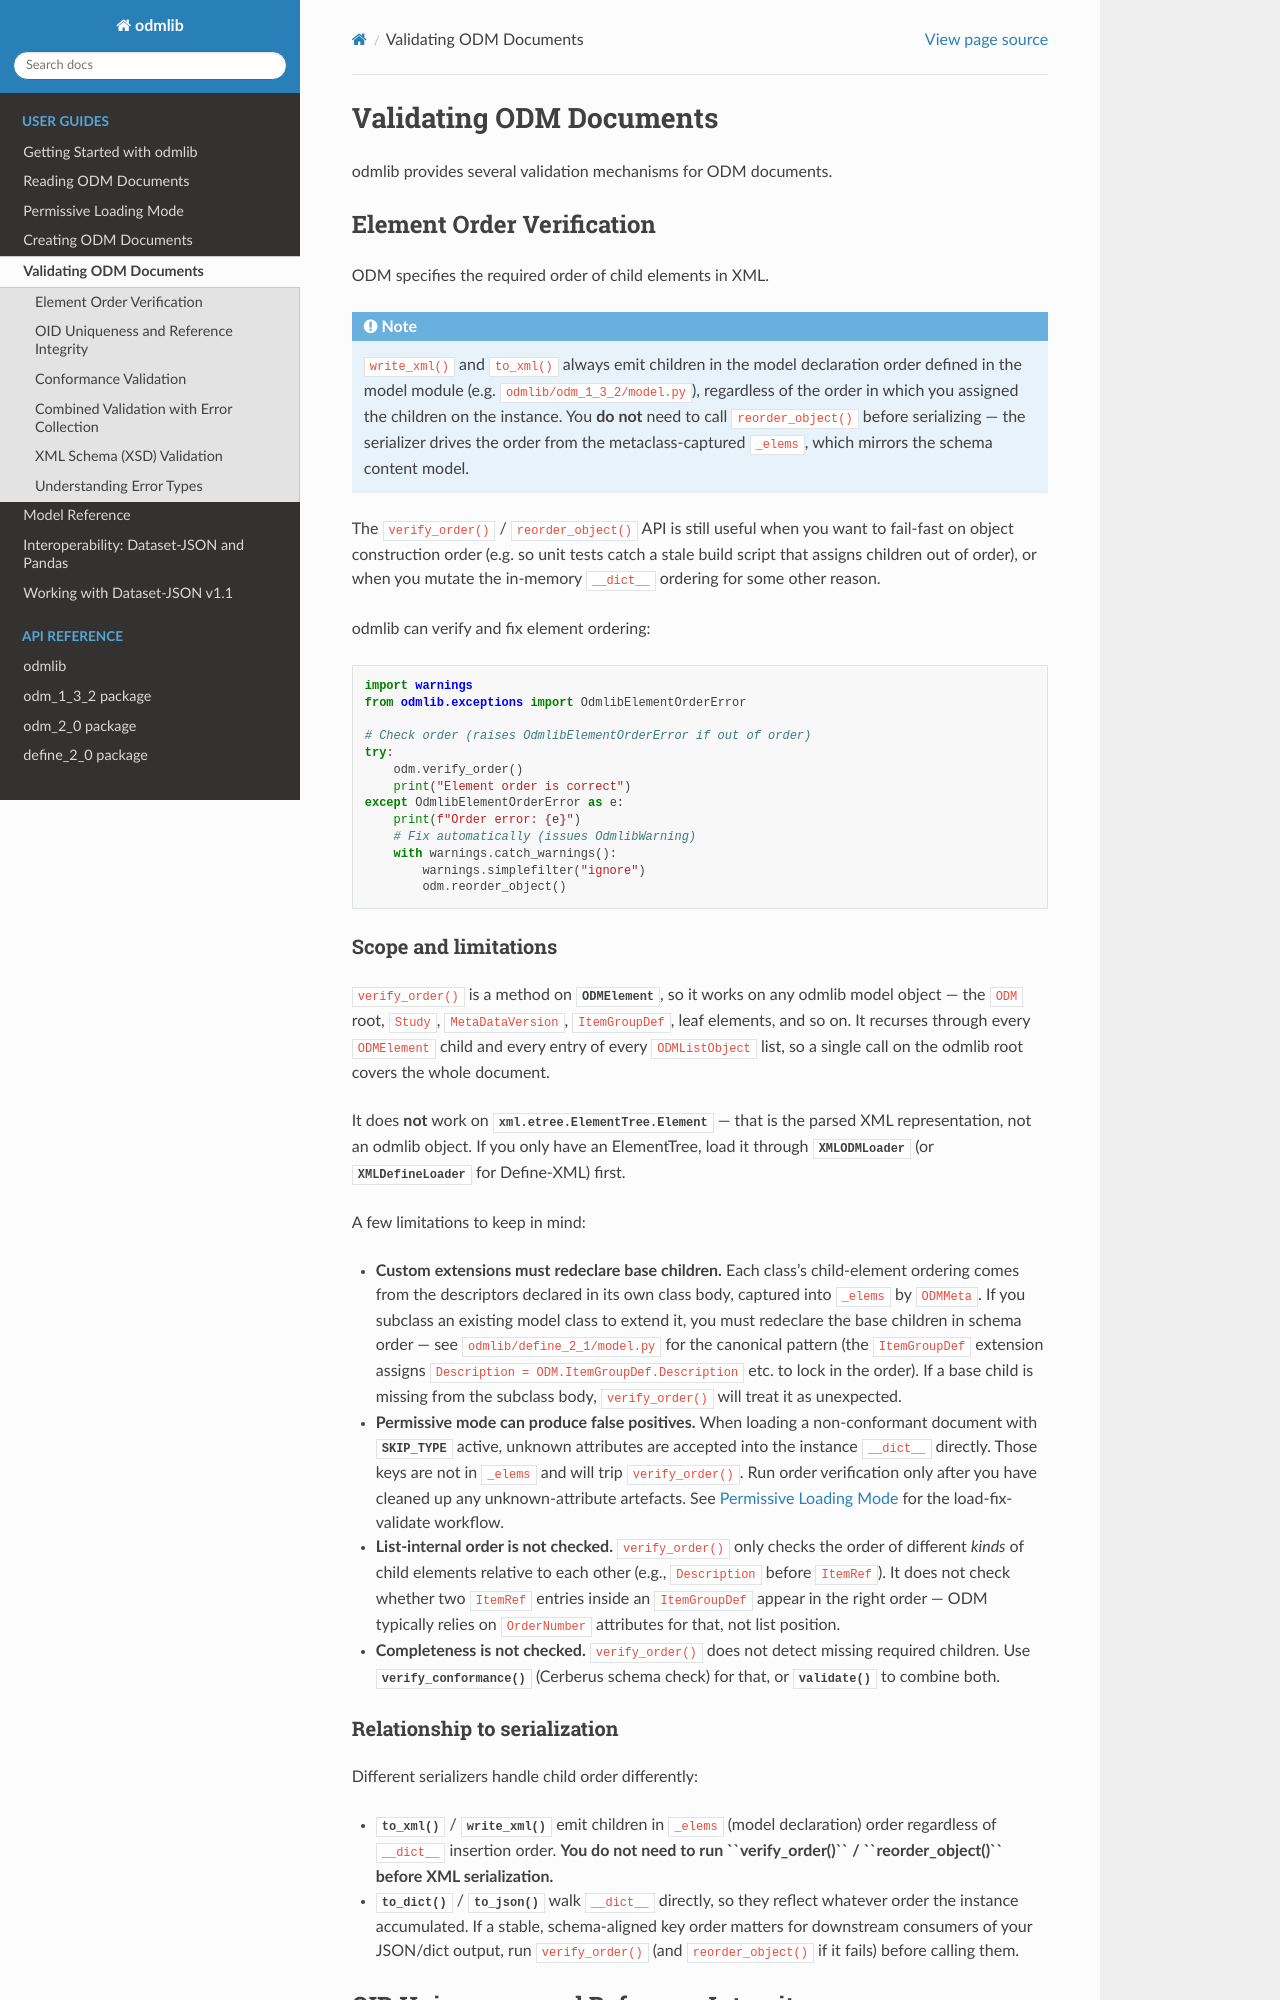

repository: swhume/odmlib · page: guides/validation.html · generator: sphinx

Validating ODM Documents
=========================

odmlib provides several validation mechanisms for ODM documents.

Element Order Verification
--------------------------

ODM specifies the required order of child elements in XML.

.. note::

   ``write_xml()`` and ``to_xml()`` always emit children in the model
   declaration order defined in the model module (e.g.
   ``odmlib/odm_1_3_2/model.py``), regardless of the order in which you
   assigned the children on the instance. You **do not** need to call
   ``reorder_object()`` before serializing — the serializer drives the
   order from the metaclass-captured ``_elems``, which mirrors the
   schema content model.

The ``verify_order()`` / ``reorder_object()`` API is still useful when
you want to fail-fast on object construction order (e.g. so unit tests
catch a stale build script that assigns children out of order), or when
you mutate the in-memory ``__dict__`` ordering for some other reason.

odmlib can verify and fix element ordering:

.. code-block:: python

    import warnings
    from odmlib.exceptions import OdmlibElementOrderError

    # Check order (raises OdmlibElementOrderError if out of order)
    try:
        odm.verify_order()
        print("Element order is correct")
    except OdmlibElementOrderError as e:
        print(f"Order error: {e}")
        # Fix automatically (issues OdmlibWarning)
        with warnings.catch_warnings():
            warnings.simplefilter("ignore")
            odm.reorder_object()

Scope and limitations
~~~~~~~~~~~~~~~~~~~~~

``verify_order()`` is a method on :class:`~odmlib.odm_element.ODMElement`,
so it works on any odmlib model object — the ``ODM`` root, ``Study``,
``MetaDataVersion``, ``ItemGroupDef``, leaf elements, and so on. It
recurses through every ``ODMElement`` child and every entry of every
``ODMListObject`` list, so a single call on the odmlib root covers the
whole document.

It does **not** work on :class:`xml.etree.ElementTree.Element` — that
is the parsed XML representation, not an odmlib object. If you only
have an ElementTree, load it through
:class:`~odmlib.odm_loader.XMLODMLoader` (or
:class:`~odmlib.odm_loader.XMLDefineLoader` for Define-XML) first.

A few limitations to keep in mind:

- **Custom extensions must redeclare base children.** Each class's
  child-element ordering comes from the descriptors declared in its
  own class body, captured into ``_elems`` by ``ODMMeta``. If you
  subclass an existing model class to extend it, you must redeclare
  the base children in schema order — see
  ``odmlib/define_2_1/model.py`` for the canonical pattern (the
  ``ItemGroupDef`` extension assigns ``Description = ODM.ItemGroupDef.Description``
  etc. to lock in the order). If a base child is missing from the
  subclass body, ``verify_order()`` will treat it as unexpected.
- **Permissive mode can produce false positives.** When loading a
  non-conformant document with
  :class:`~odmlib.mode.ValidationMode.SKIP_TYPE` active, unknown
  attributes are accepted into the instance ``__dict__`` directly.
  Those keys are not in ``_elems`` and will trip ``verify_order()``.
  Run order verification only after you have cleaned up any
  unknown-attribute artefacts. See :doc:`permissive_loading` for the
  load-fix-validate workflow.
- **List-internal order is not checked.** ``verify_order()`` only
  checks the order of different *kinds* of child elements relative to
  each other (e.g., ``Description`` before ``ItemRef``). It does not
  check whether two ``ItemRef`` entries inside an ``ItemGroupDef``
  appear in the right order — ODM typically relies on ``OrderNumber``
  attributes for that, not list position.
- **Completeness is not checked.** ``verify_order()`` does not detect
  missing required children. Use
  :meth:`~odmlib.odm_element.ODMElement.verify_conformance` (Cerberus
  schema check) for that, or :meth:`~odmlib.odm_element.ODMElement.validate`
  to combine both.
